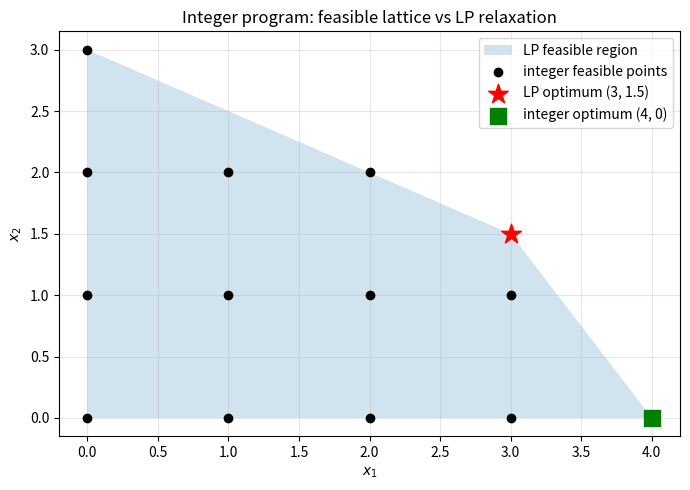

Generate this figure with matplotlib:
import numpy as np
import matplotlib.pyplot as plt


def integer_program_feasible_lattice():
    x_1 = np.linspace(0, 4.5, 300)
    upper = np.minimum((24 - 6 * x_1) / 4, (6 - x_1) / 2)
    plt.figure(figsize=(7, 5))
    plt.fill_between(x_1, 0, upper, where=upper >= 0, alpha=0.2, label="LP feasible region")
    lattice = [(a, b) for a in range(5) for b in range(4) if 6 * a + 4 * b <= 24 and a + 2 * b <= 6]
    plt.scatter([p[0] for p in lattice], [p[1] for p in lattice], color="black", zorder=3, label="integer feasible points")
    plt.scatter([3], [1.5], color="red", marker="*", s=220, zorder=4, label="LP optimum (3, 1.5)")
    plt.scatter([4], [0], color="green", marker="s", s=130, zorder=4, label="integer optimum (4, 0)")
    plt.xlabel("$x_1$"); plt.ylabel("$x_2$"); plt.title("Integer program: feasible lattice vs LP relaxation")
    plt.legend(); plt.grid(True, alpha=0.3); plt.tight_layout()
    return "030601_integer_program_feasible_lattice"


integer_program_feasible_lattice()
plt.savefig('030601_integer_program_feasible_lattice.png', dpi=110)
